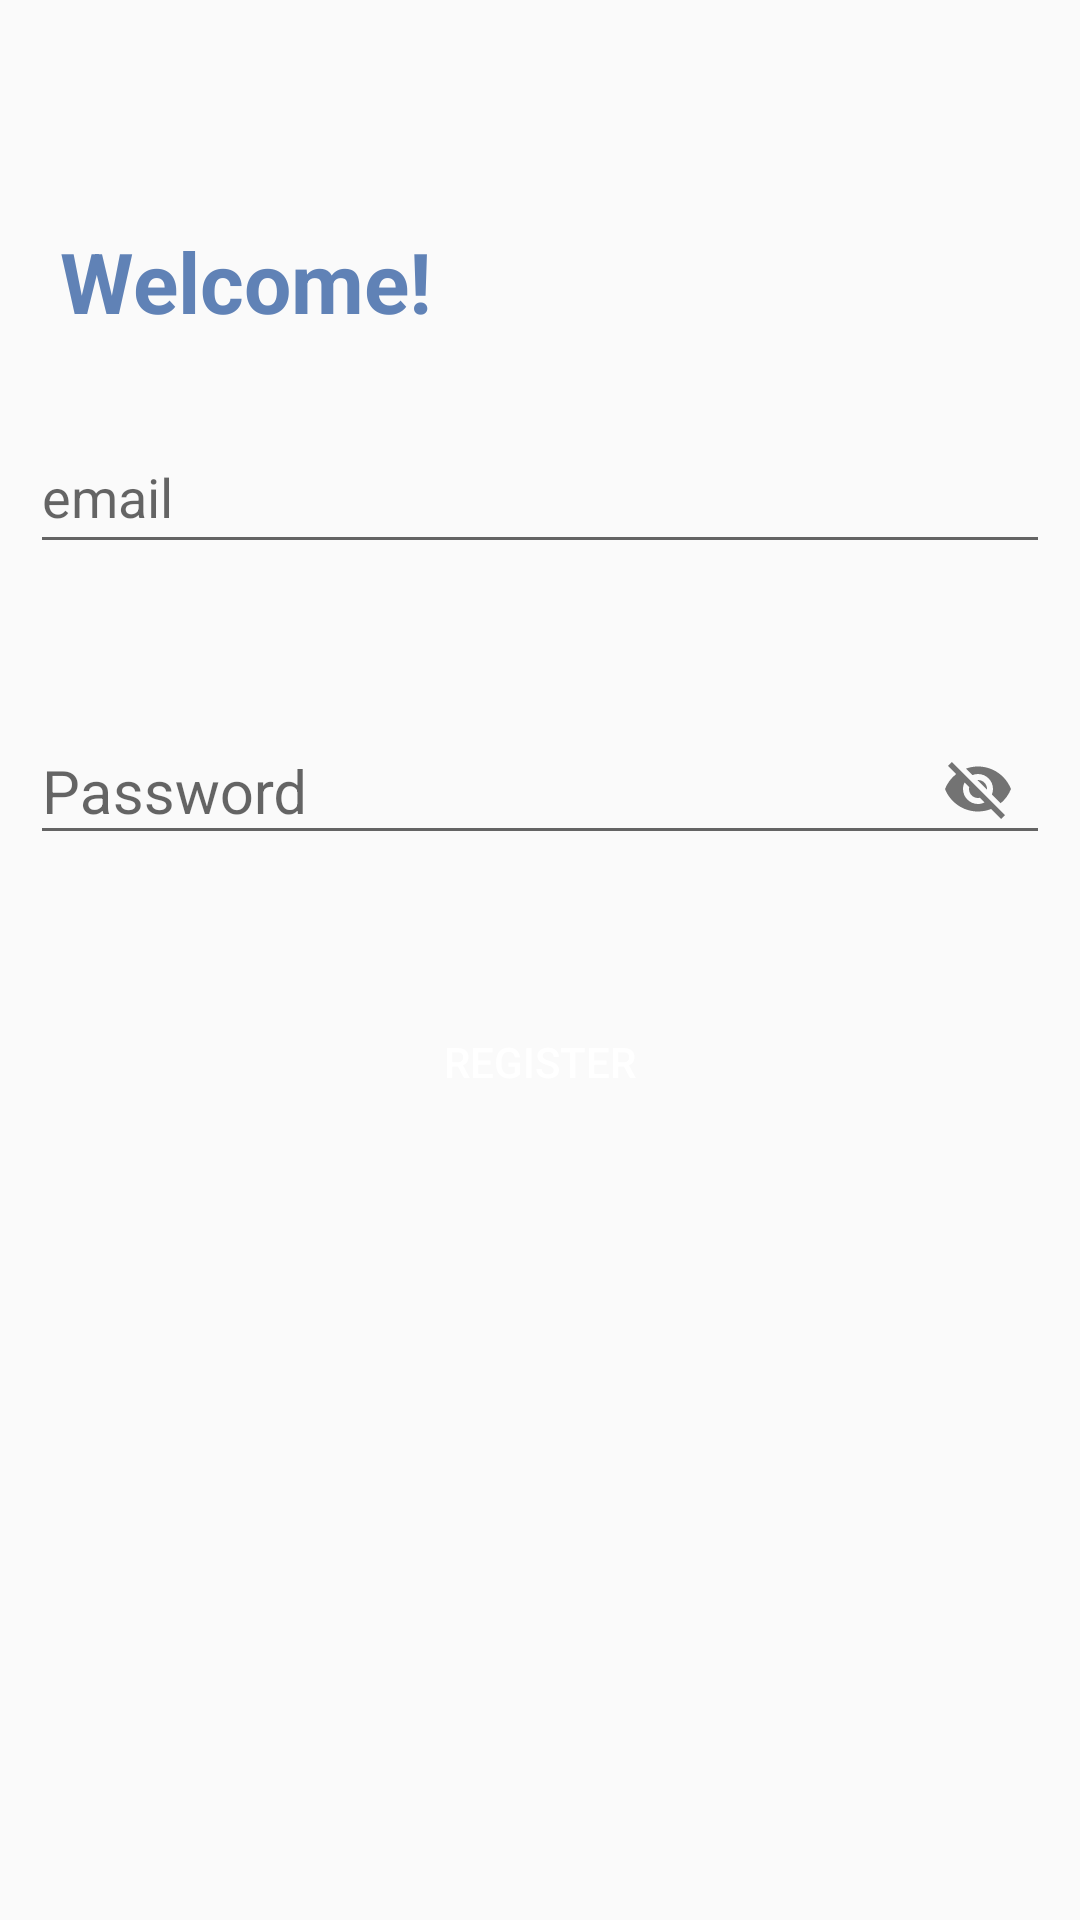

This screen was rendered from an Android layout file. Write that file and the resources it references.
<!-- AndroidManifest.xml: application theme AppTheme -->
<!-- res/layout/activity_register.xml -->
<?xml version="1.0" encoding="utf-8"?>
<RelativeLayout xmlns:android="http://schemas.android.com/apk/res/android"
    xmlns:app="http://schemas.android.com/apk/res-auto"
    xmlns:tools="http://schemas.android.com/tools"
    android:layout_width="match_parent"
    android:layout_height="match_parent"
    tools:context="Login.RegisterActivity"
    android:padding="10dp">

    <TextView
        android:id="@+id/textView2"
        android:layout_width="181dp"
        android:layout_height="48dp"
        android:layout_alignParentStart="true"
        android:layout_alignParentTop="true"
        android:layout_marginStart="10dp"
        android:layout_marginTop="65dp"
        android:gravity="left"
        android:text="Welcome!"
        android:textColor="#6082B6"
        android:textSize="28dp"
        android:textStyle="bold"
        app:layout_constraintEnd_toEndOf="parent"
        app:layout_constraintHorizontal_bias="0.496"
        app:layout_constraintStart_toStartOf="parent"
        app:layout_constraintTop_toTopOf="parent" />

    <EditText
        android:id="@+id/email"
        android:layout_width="match_parent"
        android:layout_height="wrap_content"
        android:layout_below="@id/textView2"
        android:layout_alignParentTop="true"
        android:layout_marginTop="130dp"
        android:hint="email"
        android:minHeight="48dp" />

    <com.google.android.material.textfield.TextInputLayout
        android:layout_width="match_parent"
        android:layout_height="wrap_content"
        android:layout_below="@id/email"
        android:layout_marginTop="40dp"
        app:passwordToggleEnabled="true">

        <com.google.android.material.textfield.TextInputEditText
            android:id="@+id/password"
            android:layout_width="match_parent"
            android:layout_height="wrap_content"
            android:layout_alignParentTop="true"
            android:layout_marginTop="260dp"
            android:drawablePadding="12dp"
            android:hint="Password"
            android:textSize="20sp" />
    </com.google.android.material.textfield.TextInputLayout>


    <Button
        android:id="@+id/register"
        android:layout_width="match_parent"
        android:layout_height="wrap_content"
        android:layout_below="@+id/textView2"
        android:layout_marginTop="207dp"
        android:background="@drawable/ic_button"
        android:text="register"
        android:textColor="#FFFFFF"
        app:layout_constraintTop_toBottomOf="@+id/textView2" />

</RelativeLayout>
<!-- resources referenced by this layout -->
<resources>
  <style name="AppTheme" parent="Theme.AppCompat.Light.DarkActionBar">
          
          <item name="colorPrimary">@color/bluegray</item>
          <item name="colorPrimaryDark">@color/dark_grey</item>
          <item name="colorAccent">@color/steel_blue</item>
          
      </style>
  <color name="bluegray">#7393B3</color>
  <color name="dark_grey">#555555</color>
  <color name="steel_blue">#4682B4</color>
</resources>
